Run: headless pygame with SDL's dummy video driver; simulated clock (each Clock.tick advances the game by its frame time, no real sleeping); random seed 0; keys injected as events and as key.get_pressed() state; no mouse input.
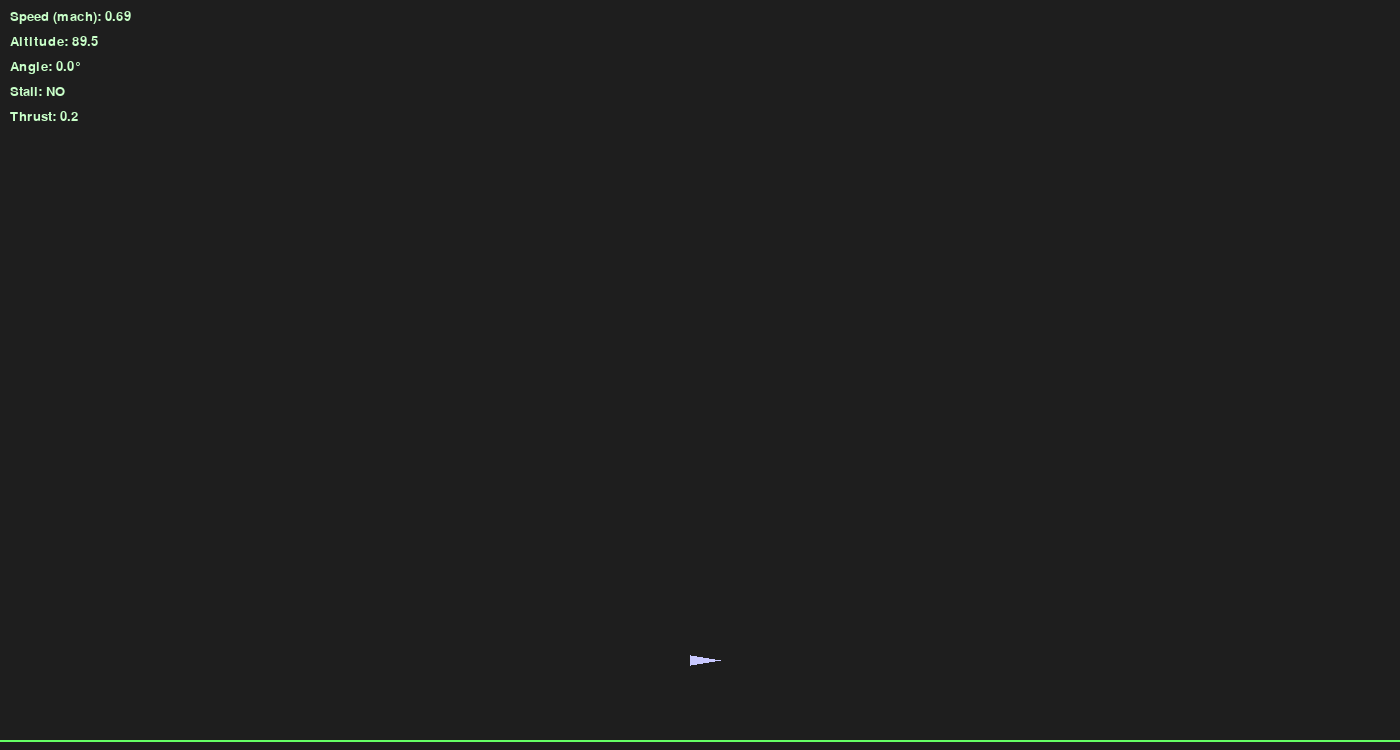
Frame 1 of 4 · flips 1–60 · no input
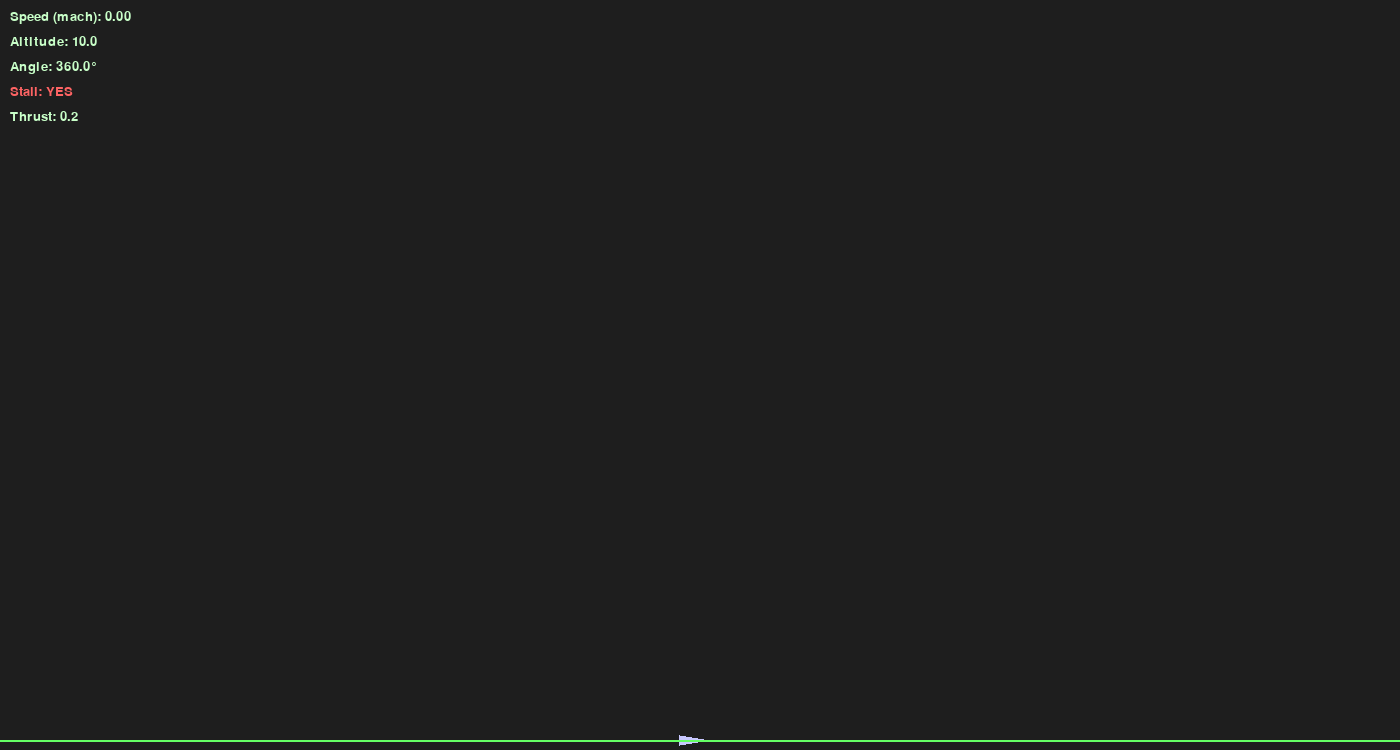
Frame 2 of 4 · flips 61–180 · tapped SPACE, RETURN · held RIGHT (→), D
Frame 3 of 4 · flips 181–300 · held DOWN (↓), S · screen unchanged from frame 2, image omitted
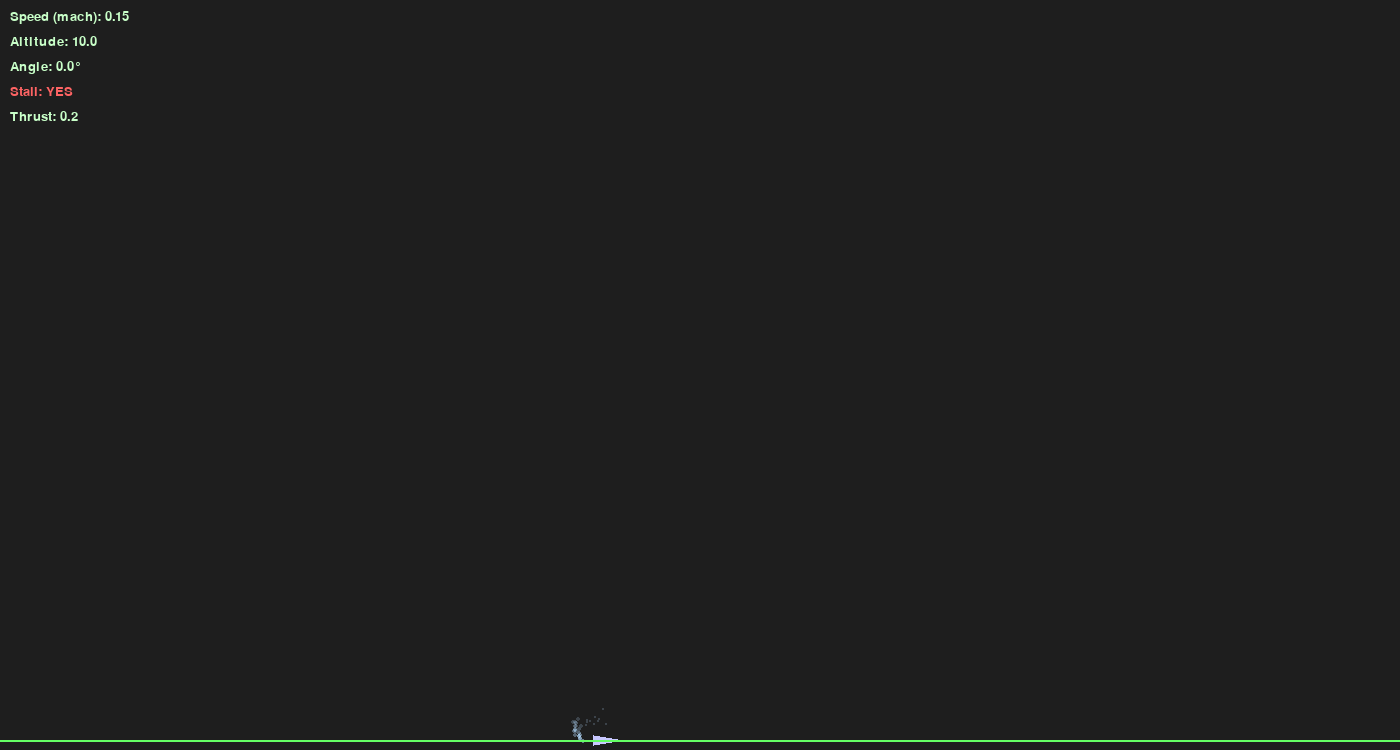
Frame 4 of 4 · flips 301–420 · held LEFT (←), A, UP (↑), W

The pygame program that drew these frames:

import pygame
import math
import random
from pygame._sdl2 import Window, Texture

# Initialize
pygame.init()
WIDTH, HEIGHT = 1400, 750
screen = pygame.display.set_mode((WIDTH, HEIGHT))
clock = pygame.time.Clock()
font = pygame.font.SysFont("consolas", 20)

# Jet state
pos = pygame.Vector2(WIDTH // 2, HEIGHT // 2)
velocity = pygame.Vector2(0, 0)
angle = 0  # degrees
thrust = 0.2  # increased power
particles = []
lift_strength = 0.04
drag_coeff = 0.02  # stronger drag
gravity = pygame.Vector2(0, 0.3)
stall_threshold = 2.0
max_speed = 8.0

#classes

class Particle:
    def __init__(self, pos, velocity):
        self.pos = pygame.Vector2(pos)
        self.velocity = pygame.Vector2(velocity)
        self.life = 30  # frames
        self.size = 3

    def update(self):
        self.pos += self.velocity
        self.life -= 1
        self.size = max(1, self.size - 0.05)

    def draw(self, screen):
     radius = int(self.size)
     alpha = max(50, int(255 * (self.life / 60)))
     color = (180, 220, 255, alpha)

     particle_surf = pygame.Surface((radius * 2, radius * 2), pygame.SRCALPHA)
     pygame.draw.circle(particle_surf, color, (radius, radius), radius)
     screen.blit(particle_surf, self.pos - pygame.Vector2(radius, radius))
     
# class Bullet :
    
#plane physiscs

def rotate_vector(vec, angle_deg):
    angle_rad = math.radians(angle_deg)
    return pygame.Vector2(
        vec.x * math.cos(angle_rad) - vec.y * math.sin(angle_rad),
        vec.x * math.sin(angle_rad) + vec.y * math.cos(angle_rad)
    )

def draw_hud():
    speed = velocity.length()
    altitude = HEIGHT - pos.y
    stall = speed < stall_threshold
    hud_lines = [
        f"Speed (mach): {(speed * 0.1):.2f}",
        f"Altitude: {altitude:.1f}",
        f"Angle: {angle:.1f}°",
        f"Stall: {'YES' if stall else 'NO'}",
        f"Thrust: {thrust:.1f}"
    ]
    for i, line in enumerate(hud_lines):
        color = (255, 100, 100) if "Stall" in line and "YES" in line else (200, 255, 200)
        text = font.render(line, True, color)
        screen.blit(text, (10, 10 + i * 25))

# Main loop
running = True
while running:
    screen.fill((30, 30, 30))
    
    
    for event in pygame.event.get():
        if event.type == pygame.QUIT:
            running = False

    # Controls
    keys = pygame.key.get_pressed()
    if keys[pygame.K_RIGHT]: angle += 3
    if keys[pygame.K_LEFT]: angle -= 3
    if keys[pygame.K_UP]: 
        velocity += rotate_vector(pygame.Vector2(thrust, 0), angle)
        rear_offset = rotate_vector(pygame.Vector2(-20, 0), angle)
        rear_pos = pos + rear_offset
        exhaust_dir = rotate_vector(pygame.Vector2(-1, 0), angle)
        particle_velocity = exhaust_dir * thrust * 0.5 + velocity * 0.2
        print("Emitting particle")
        offset = pygame.Vector2(random.uniform(-2, 2), random.uniform(-2, 2))
        jitter = pygame.Vector2(random.uniform(-0.3, 0.3), random.uniform(-0.3, 0.3))
        particles.append(Particle(rear_pos + offset, particle_velocity + jitter))
        
    if keys[pygame.K_q]: thrust -= 0.01
    if keys[pygame.K_e]: thrust += 0.01
     
    max_speed = 8.0
    if thrust > 0.4 :
        thrust = 0.4
    if thrust < 0.2 :
        thrust = 0.2

    # Physics
    # Calculate forward direction and speed
    forward_dir = rotate_vector(pygame.Vector2(1, 0), angle)
    forward_speed = velocity.dot(forward_dir)

    # Stall detection
    stall = forward_speed < stall_threshold

    # Lift only applies when not stalled
    # Forward direction and speed
    forward_dir = rotate_vector(pygame.Vector2(1, 0), angle)
    forward_speed = velocity.dot(forward_dir)

    # Stall detection
    stall = forward_speed < stall_threshold

    if forward_dir.x < 0:  # facing left
     lift_dir = pygame.Vector2(-forward_dir.y, forward_dir.x)  # +90°
    else:
        lift_dir = pygame.Vector2(forward_dir.y, -forward_dir.x)  # −90°
    

    if velocity.length() > max_speed:
      velocity.scale_to_length(max_speed)


    # Lift magnitude based on forward speed
    lift = lift_dir * lift_strength * max(0, forward_speed) if not stall else pygame.Vector2(0, 0)
    lift = pygame.Vector2(0, lift.y)
    lift.x = 0  # Remove horizontal influence
    
    # Drag applies only to forward motion
    drag = -forward_dir * drag_coeff * forward_speed

    # Stall dampening
    if stall:
      velocity *= 0.96  # Gentle freeze

    # Apply forces
    velocity += gravity + lift + drag
    pos += velocity

    # Ground collision
    if pos.y > HEIGHT - 10:
        pos.y = HEIGHT - 10
        velocity.y = 0
        drag_coeff = 0.02
    elif pos.y < HEIGHT - 10:
        drag_coeff = 0.02


    # Edge teleportation
    if pos.x > WIDTH:
        pos.x = 0
    elif pos.x < 0:
        pos.x = WIDTH
        
    for p in particles[:]:
     p.update()
     p.draw(screen)
     if p.life <= 0:
       particles.remove(p)
     print(f"Particles: {len(particles)}")

    # Draw jet
    jet_points = [
        rotate_vector(pygame.Vector2(20, 0), angle),
        rotate_vector(pygame.Vector2(-10, 5), angle),
        rotate_vector(pygame.Vector2(-10, -5), angle)
    ]
    jet_points = [(pos + p) for p in jet_points]
    pygame.draw.polygon(screen, (200, 200, 255), jet_points)
    

    # Ground line
    pygame.draw.line(screen, (100, 255, 100), (0, HEIGHT - 10), (WIDTH, HEIGHT - 10), 2)

    # HUD
    draw_hud()

    pygame.display.flip()
    clock.tick(60)

pygame.quit()
